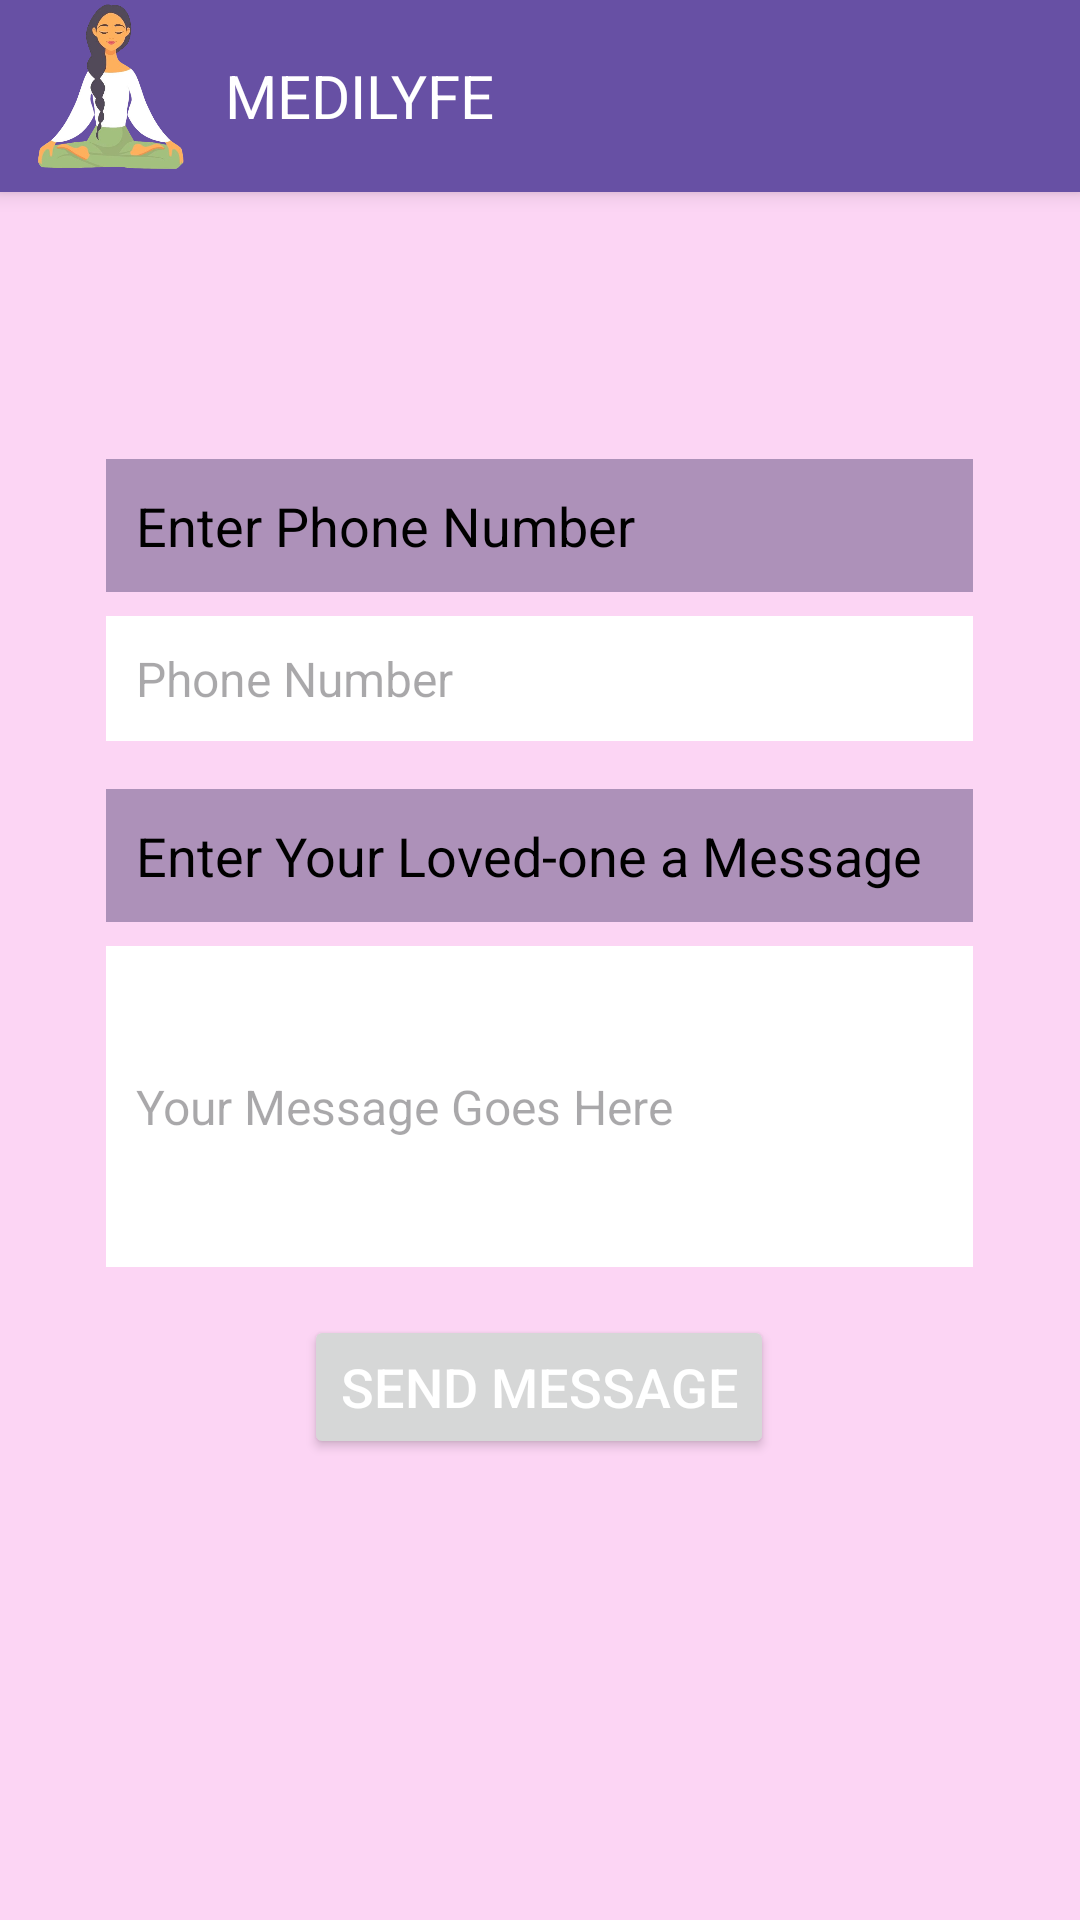

Here is an Android app screen rendered from its layout file. Give the layout XML and the strings, colors and styles it references.
<!-- AndroidManifest.xml: application theme Theme.Meditation_app -->
<!-- res/layout/activity_kind.xml -->
<?xml version="1.0" encoding="utf-8"?>
<RelativeLayout
    xmlns:android="http://schemas.android.com/apk/res/android"
    xmlns:app="http://schemas.android.com/apk/res-auto"
    xmlns:tools="http://schemas.android.com/tools"
    android:layout_width="match_parent"
    android:layout_height="match_parent"
    android:background="#FCD5F4"
    tools:context=".Kind">


    <LinearLayout
        android:id="@+id/toolbar"
        android:layout_width="match_parent"
        android:layout_height="?attr/actionBarSize"
        android:background="?attr/colorPrimary"
        android:elevation="4dp">

        <ImageView
            android:layout_width="59dp"
            android:layout_height="wrap_content"
            android:layout_gravity="start"
            android:layout_marginStart="8dp"
            android:layout_marginEnd="8dp"
            android:src="@drawable/logo" />

        <TextView
            android:layout_width="wrap_content"
            android:layout_height="wrap_content"
            android:layout_gravity="center_vertical"
            android:gravity="center_vertical"
            android:text="MEDILYFE"
            android:textColor="@android:color/white"
            android:textSize="20sp" />

    </LinearLayout>

    <LinearLayout
        android:layout_width="289dp"
        android:layout_height="377dp"
        android:layout_centerInParent="true"
        android:gravity="center"
        android:orientation="vertical">

        <TextView
            android:id="@+id/textView_1"
            android:layout_width="match_parent"
            android:layout_height="wrap_content"
            android:layout_marginBottom="8dp"
            android:background="#AD91B9"
            android:padding="10dp"
            android:text="Enter Phone Number"
            android:textColor="@android:color/black"
            android:textSize="18sp" />

        <EditText
            android:id="@+id/editText_Phone"
            android:layout_width="match_parent"
            android:layout_height="wrap_content"
            android:layout_marginBottom="16dp"
            android:background="#ffffff"
            android:ems="10"
            android:hint="Phone Number"
            android:inputType="phone"
            android:padding="10dp"
            android:textColor="@android:color/black"
            android:textSize="16sp" />

        <TextView
            android:id="@+id/textView_2"
            android:layout_width="match_parent"
            android:layout_height="wrap_content"
            android:layout_marginBottom="8dp"
            android:background="#AD91B9"
            android:padding="10dp"
            android:text="Enter Your Loved-one a Message"
            android:textColor="@android:color/black"
            android:textSize="18sp" />

        <EditText
            android:id="@+id/editText_msg"
            android:layout_width="match_parent"
            android:layout_height="107dp"
            android:layout_marginBottom="16dp"
            android:background="#ffffff"
            android:ems="10"
            android:hint="Your Message Goes Here"
            android:inputType="textMultiLine"
            android:padding="10dp"
            android:textColor="@android:color/black"
            android:textSize="16sp" />

        <Button
            android:id="@+id/sendMessageButton"
            android:layout_width="wrap_content"
            android:layout_height="wrap_content"
            android:onClick="sendMessage"
            android:text="Send Message"
            android:textColor="@android:color/white"
            android:textSize="18sp" />

    </LinearLayout>

</RelativeLayout>
<!-- resources referenced by this layout -->
<resources>
  <!-- drawable logo: png bitmap (drawable, 114442 bytes) -->
  <style name="Theme.Meditation_app" parent="Base.Theme.Meditation_app" />
  <style name="Base.Theme.Meditation_app" parent="Theme.Material3.DayNight.NoActionBar">
          
          
      </style>
</resources>
